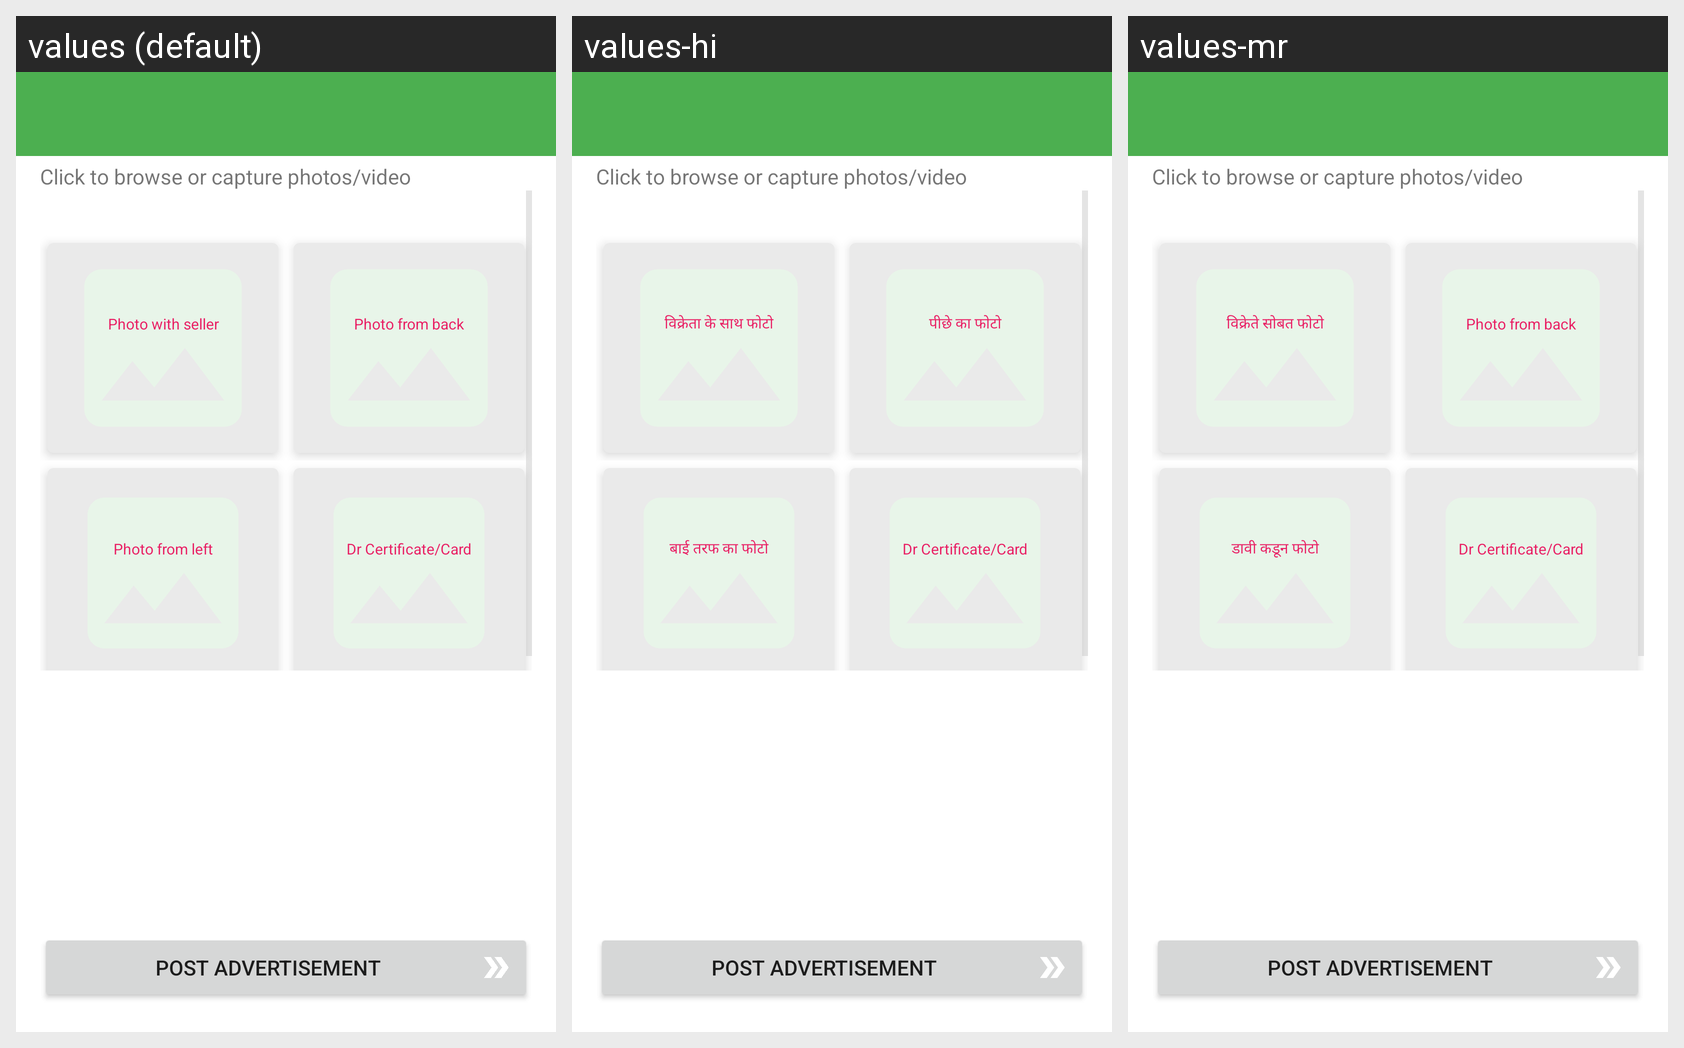

Locale-by-locale string values for the Android screen shown in this grid:
Android screen res/layout/activity_upload_photos.xml rendered under 3 locales, left to right: values (default), values-hi, values-mr. Device: Nexus 5 (rendered at 1080×1920; each locale shown at half size, 540×960, under a caption strip naming it); theme AppTheme.NoActionBar.
Strings drawn on this screen, with the default value and each locale's value (text and hints the layout hard-codes, and strings that could not be matched under every locale, appear in the picture but are not listed):

title_photo_upload
  values: Click to browse or capture photos/video
  values-hi: Click to browse or capture photos/video
  values-mr: Click to browse or capture photos/video

title_photo_seller
  values: Photo with seller
  values-hi: विक्रेता के साथ फोटो
  values-mr: विक्रेते सोबत फोटो

title_photo_back
  values: Photo from back
  values-hi: पीछे का फोटो
  values-mr: Photo from back

title_photo_left
  values: Photo from left
  values-hi: बाई तरफ का फोटो
  values-mr: डावी कडून फोटो

title_photo_certificate
  values: Dr Certificate/Card
  values-hi: Dr Certificate/Card
  values-mr: Dr Certificate/Card

action_post_add
  values: Post Advertisement
  values-hi: Post Advertisement
  values-mr: Post Advertisement
